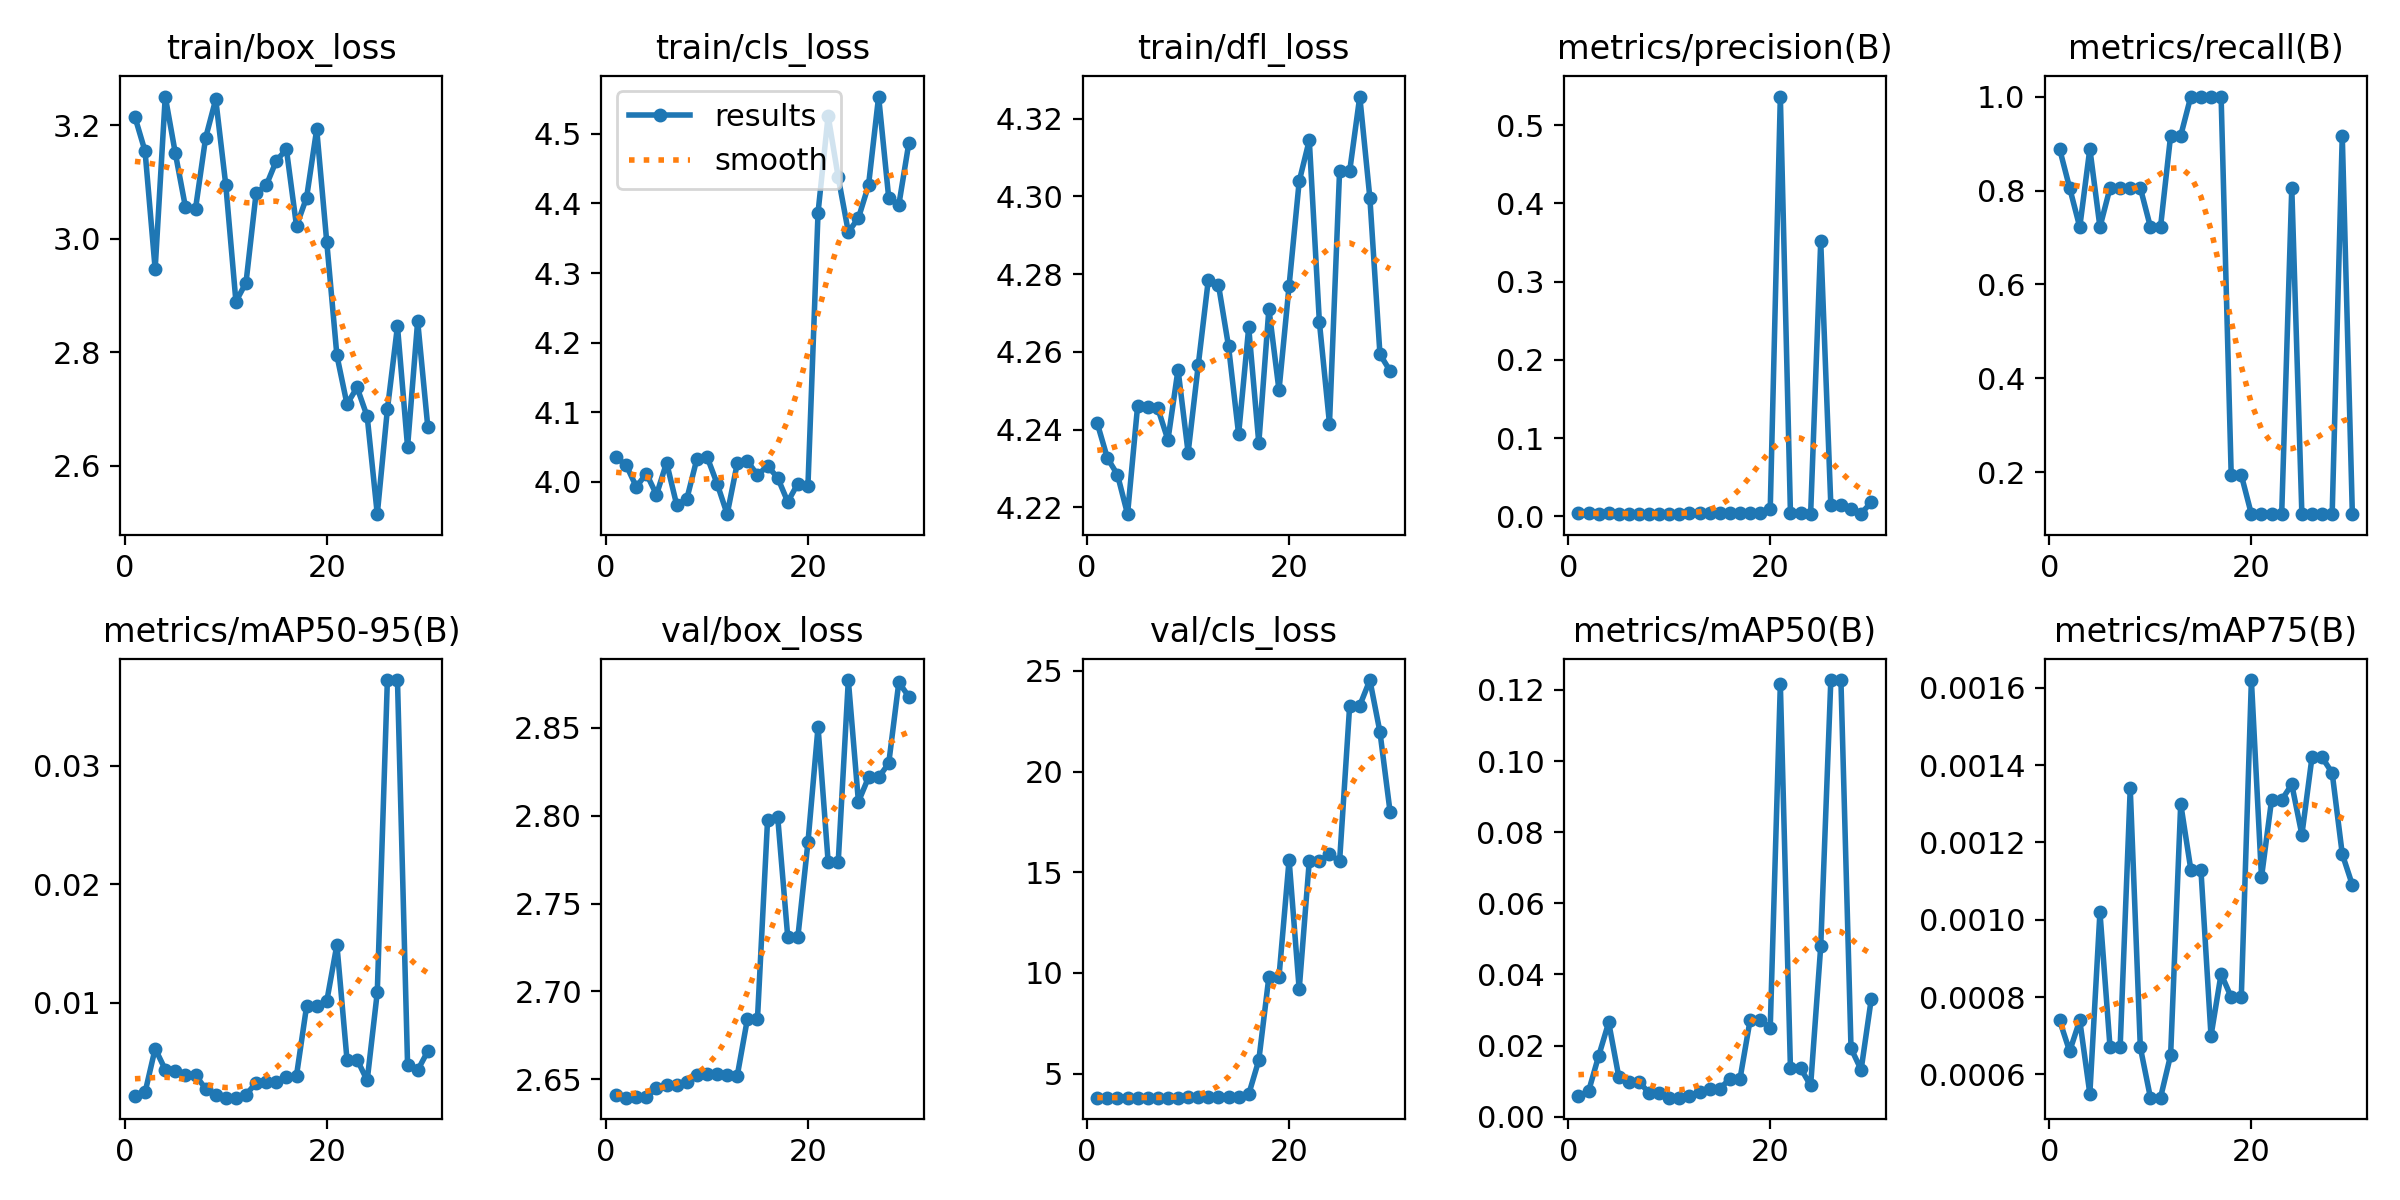

Data behind this chart, as committed beside it:
epoch, time, train/box_loss, train/cls_loss, train/dfl_loss, metrics/precision(B), metrics/recall(B), metrics/mAP50(B), metrics/mAP75(B), metrics/mAP50-95(B), val/box_loss, val/cls_loss, val/dfl_loss, lr/pg0, lr/pg1, lr/pg2
1, 2.633, 3.214, 4.035, 4.242, 0.00411, 0.8889, 0.0058, 0.00074, 0.00214, 2.641, 3.809, 4.158, 0.0011, 0.0011, 0.0011
2, 4.707, 3.154, 4.024, 4.233, 0.00394, 0.8056, 0.00707, 0.00066, 0.00242, 2.64, 3.81, 4.157, 0.002224, 0.002224, 0.002224
3, 6.814, 2.946, 3.993, 4.228, 0.00334, 0.7222, 0.017, 0.00074, 0.00612, 2.64, 3.812, 4.156, 0.003269, 0.003269, 0.003269
4, 8.867, 3.251, 4.012, 4.218, 0.00469, 0.8889, 0.02651, 0.00055, 0.00435, 2.64, 3.813, 4.156, 0.004235, 0.004235, 0.004235
5, 10.95, 3.15, 3.982, 4.246, 0.00308, 0.7222, 0.01117, 0.00102, 0.00427, 2.645, 3.816, 4.155, 0.005121, 0.005121, 0.005121
6, 13.03, 3.056, 4.028, 4.246, 0.00359, 0.8056, 0.00987, 0.00067, 0.00387, 2.647, 3.816, 4.155, 0.005928, 0.005928, 0.005928
7, 15.05, 3.053, 3.967, 4.245, 0.00359, 0.8056, 0.00987, 0.00067, 0.00387, 2.647, 3.816, 4.155, 0.006657, 0.006657, 0.006657
8, 17.1, 3.178, 3.975, 4.237, 0.00347, 0.8056, 0.0066, 0.00134, 0.00274, 2.648, 3.816, 4.155, 0.007306, 0.007306, 0.007306
9, 19.13, 3.246, 4.033, 4.255, 0.00345, 0.8056, 0.00659, 0.00067, 0.00217, 2.652, 3.817, 4.155, 0.00736, 0.00736, 0.00736
10, 21.16, 3.094, 4.036, 4.234, 0.00293, 0.7222, 0.00533, 0.00054, 0.00198, 2.653, 3.819, 4.155, 0.00703, 0.00703, 0.00703
11, 23.15, 2.889, 3.998, 4.257, 0.00293, 0.7222, 0.00533, 0.00054, 0.00198, 2.653, 3.819, 4.155, 0.0067, 0.0067, 0.0067
12, 25.21, 2.923, 3.954, 4.279, 0.00409, 0.9167, 0.00573, 0.00065, 0.00222, 2.652, 3.825, 4.154, 0.00637, 0.00637, 0.00637
13, 27.27, 3.081, 4.027, 4.277, 0.00405, 0.9167, 0.00701, 0.0013, 0.00324, 2.652, 3.832, 4.16, 0.00604, 0.00604, 0.00604
14, 29.31, 3.094, 4.03, 4.261, 0.00434, 1, 0.00782, 0.00113, 0.00329, 2.684, 3.835, 4.173, 0.00571, 0.00571, 0.00571
15, 31.31, 3.137, 4.01, 4.239, 0.00434, 1, 0.00782, 0.00113, 0.00329, 2.684, 3.835, 4.173, 0.00538, 0.00538, 0.00538
16, 33.32, 3.158, 4.023, 4.266, 0.00433, 1, 0.01065, 0.0007, 0.00371, 2.797, 3.977, 4.34, 0.00505, 0.00505, 0.00505
17, 35.41, 3.022, 4.006, 4.237, 0.00438, 1, 0.01053, 0.00086, 0.00385, 2.8, 5.669, 4.317, 0.00472, 0.00472, 0.00472
18, 37.48, 3.073, 3.971, 4.271, 0.00397, 0.1944, 0.02705, 0.0008, 0.0097, 2.731, 9.811, 4.693, 0.00439, 0.00439, 0.00439
19, 39.51, 3.193, 3.998, 4.25, 0.00397, 0.1944, 0.02705, 0.0008, 0.0097, 2.731, 9.811, 4.693, 0.00406, 0.00406, 0.00406
20, 41.56, 2.993, 3.995, 4.277, 0.01007, 0.1111, 0.02504, 0.00162, 0.01014, 2.785, 15.61, 4.562, 0.00373, 0.00373, 0.00373
21, 43.81, 2.794, 4.387, 4.304, 0.5366, 0.1111, 0.1216, 0.00111, 0.01488, 2.85, 9.184, 4.634, 0.0034, 0.0034, 0.0034
22, 45.9, 2.708, 4.526, 4.314, 0.0049, 0.1111, 0.01363, 0.00131, 0.0052, 2.774, 15.56, 4.472, 0.00307, 0.00307, 0.00307
23, 47.87, 2.738, 4.437, 4.268, 0.0049, 0.1111, 0.01363, 0.00131, 0.0052, 2.774, 15.56, 4.472, 0.00274, 0.00274, 0.00274
24, 49.88, 2.687, 4.359, 4.242, 0.0032, 0.8056, 0.00876, 0.00135, 0.00343, 2.877, 15.9, 4.952, 0.00241, 0.00241, 0.00241
25, 51.91, 2.515, 4.379, 4.307, 0.3515, 0.1111, 0.04786, 0.00122, 0.01087, 2.808, 15.54, 4.568, 0.00208, 0.00208, 0.00208
26, 54.02, 2.699, 4.426, 4.307, 0.01472, 0.1111, 0.1228, 0.00142, 0.03723, 2.822, 23.27, 4.506, 0.00175, 0.00175, 0.00175
27, 55.99, 2.846, 4.553, 4.326, 0.01472, 0.1111, 0.1228, 0.00142, 0.03723, 2.822, 23.27, 4.506, 0.00142, 0.00142, 0.00142
28, 58.03, 2.633, 4.408, 4.3, 0.00898, 0.1111, 0.01922, 0.00138, 0.00478, 2.83, 24.54, 5.011, 0.00109, 0.00109, 0.00109
29, 60.04, 2.855, 4.398, 4.259, 0.00376, 0.9167, 0.01317, 0.00117, 0.00429, 2.876, 21.96, 4.954, 0.00076, 0.00076, 0.00076
30, 62.07, 2.669, 4.487, 4.255, 0.01799, 0.1111, 0.03298, 0.00109, 0.0059, 2.868, 18.01, 4.975, 0.00043, 0.00043, 0.00043
